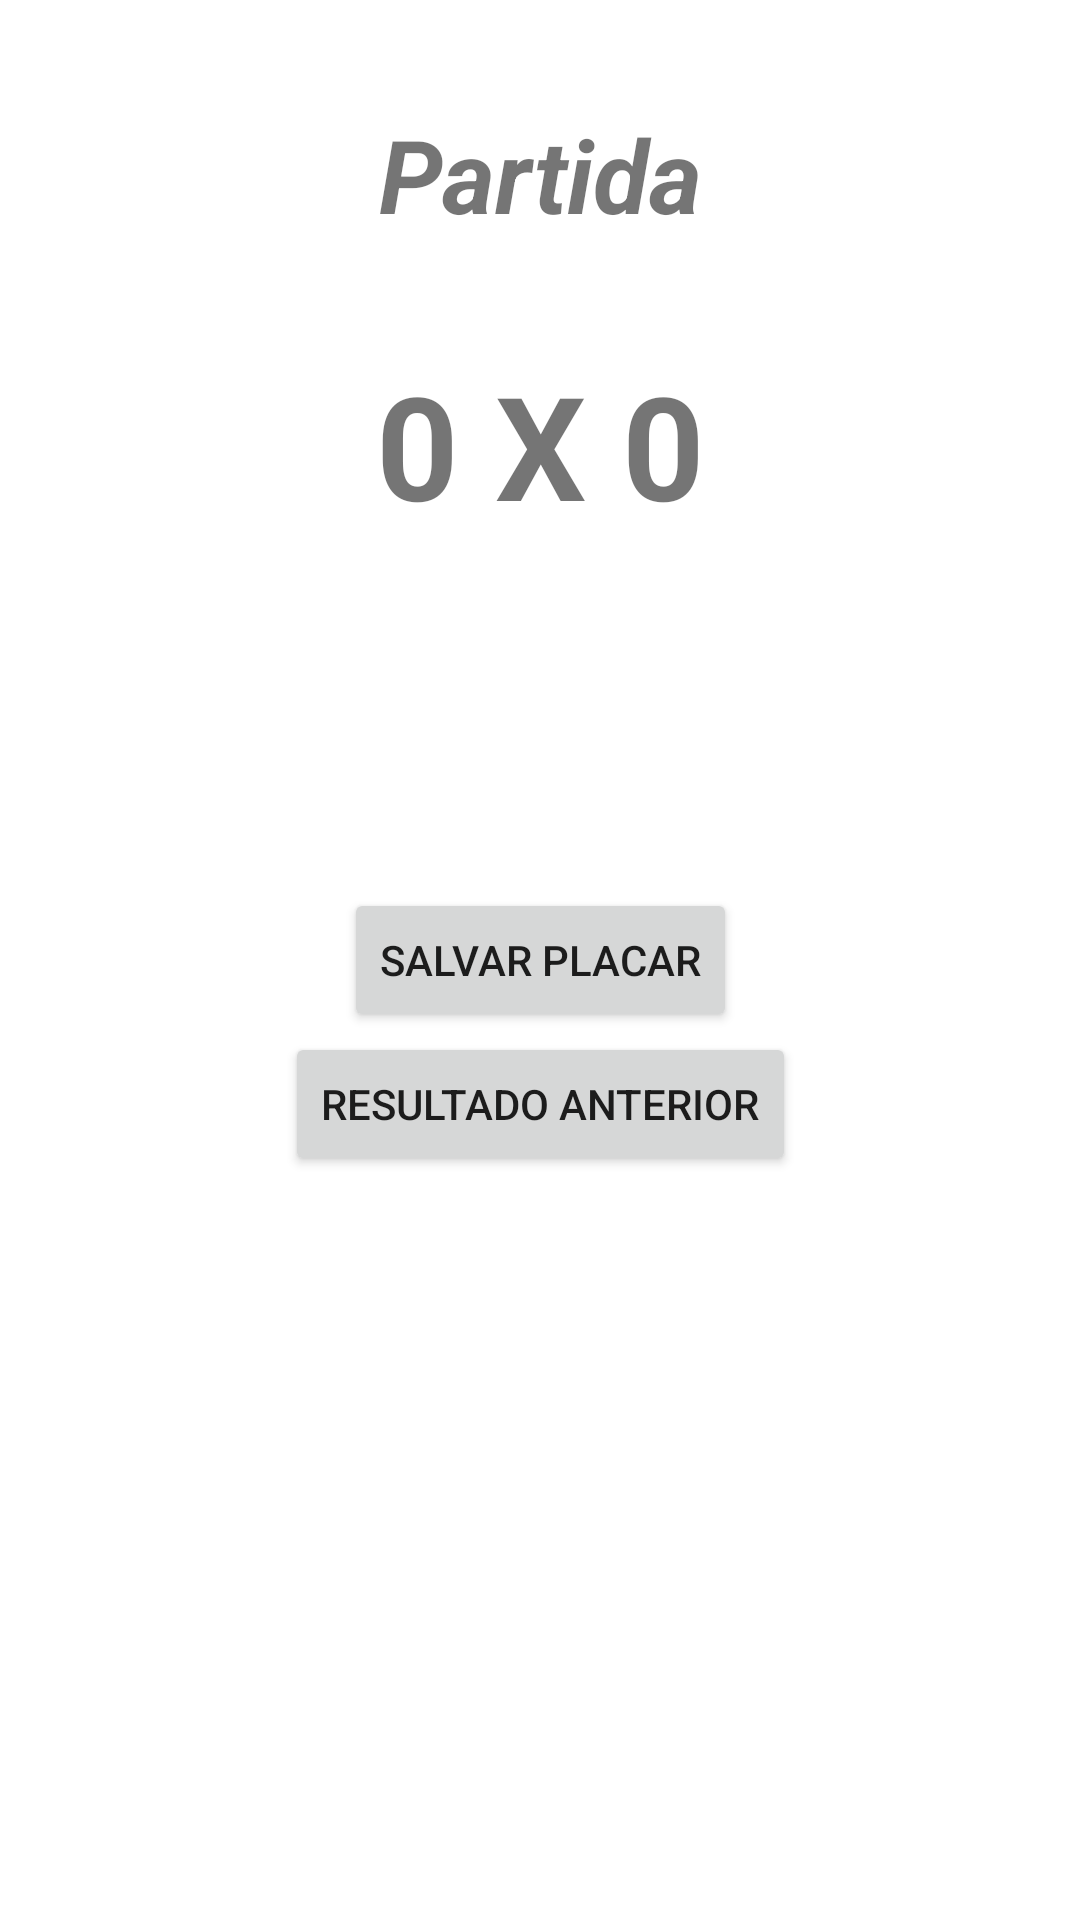

Reconstruct the res/layout file that produces this screen, plus the resources it refers to.
<!-- AndroidManifest.xml: application theme Theme.Esqueleto_Placar -->
<!-- res/layout/activity_placar.xml -->
<?xml version="1.0" encoding="utf-8"?>
<androidx.constraintlayout.widget.ConstraintLayout xmlns:android="http://schemas.android.com/apk/res/android"
    xmlns:app="http://schemas.android.com/apk/res-auto"
    xmlns:tools="http://schemas.android.com/tools"
    android:layout_width="match_parent"
    android:layout_height="match_parent"
    tools:context=".PlacarActivity">

    <Button
        android:id="@+id/btSalvarPlacar"
        android:layout_width="wrap_content"
        android:layout_height="wrap_content"
        android:onClick="saveGame"
        android:text="Salvar Placar"
        app:layout_constraintBottom_toBottomOf="parent"
        app:layout_constraintEnd_toEndOf="parent"
        app:layout_constraintStart_toStartOf="parent"
        app:layout_constraintTop_toTopOf="parent" />

    <TextView
        android:id="@+id/tvPlacar"
        android:layout_width="wrap_content"
        android:layout_height="wrap_content"
        android:onClick="alteraPlacar"
        android:text="0 X 0"
        android:textSize="48sp"
        android:textStyle="bold"
        app:layout_constraintBottom_toTopOf="@+id/btSalvarPlacar"
        app:layout_constraintEnd_toEndOf="parent"
        app:layout_constraintStart_toStartOf="parent"
        app:layout_constraintTop_toTopOf="parent" />

    <TextView
        android:id="@+id/tvNomePartida2"
        android:layout_width="wrap_content"
        android:layout_height="wrap_content"
        android:text="Partida"
        android:textSize="34sp"
        android:textStyle="bold|italic"
        app:layout_constraintBottom_toTopOf="@+id/tvPlacar"
        app:layout_constraintEnd_toEndOf="parent"
        app:layout_constraintStart_toStartOf="parent"
        app:layout_constraintTop_toTopOf="parent" />

    <Button
        android:id="@+id/btVerJogos"
        android:layout_width="wrap_content"
        android:layout_height="wrap_content"
        android:onClick="lerUltimosJogos"
        android:text="Resultado Anterior"
        app:layout_constraintEnd_toEndOf="parent"
        app:layout_constraintStart_toStartOf="parent"
        app:layout_constraintTop_toBottomOf="@+id/btSalvarPlacar" />
</androidx.constraintlayout.widget.ConstraintLayout>
<!-- resources referenced by this layout -->
<resources>
  <style name="Theme.Esqueleto_Placar" parent="Theme.MaterialComponents.DayNight.DarkActionBar">
          
          <item name="colorPrimary">@color/purple_500</item>
          <item name="colorPrimaryVariant">@color/purple_700</item>
          <item name="colorOnPrimary">@color/white</item>
          
          <item name="colorSecondary">@color/teal_200</item>
          <item name="colorSecondaryVariant">@color/teal_700</item>
          <item name="colorOnSecondary">@color/black</item>
          
          <item name="android:statusBarColor" tools:targetApi="l">?attr/colorPrimaryVariant</item>
          
      </style>
  <!-- not gathered from this repository: default colours our renderer supplied (Android Studio template values) -->
  <color name="purple_500">#FF6200EE</color>
  <color name="purple_700">#FF3700B3</color>
  <color name="teal_200">#FF03DAC5</color>
  <color name="teal_700">#FF018786</color>
  <color name="black">#FF000000</color>
  <color name="white">#FFFFFFFF</color>
</resources>
